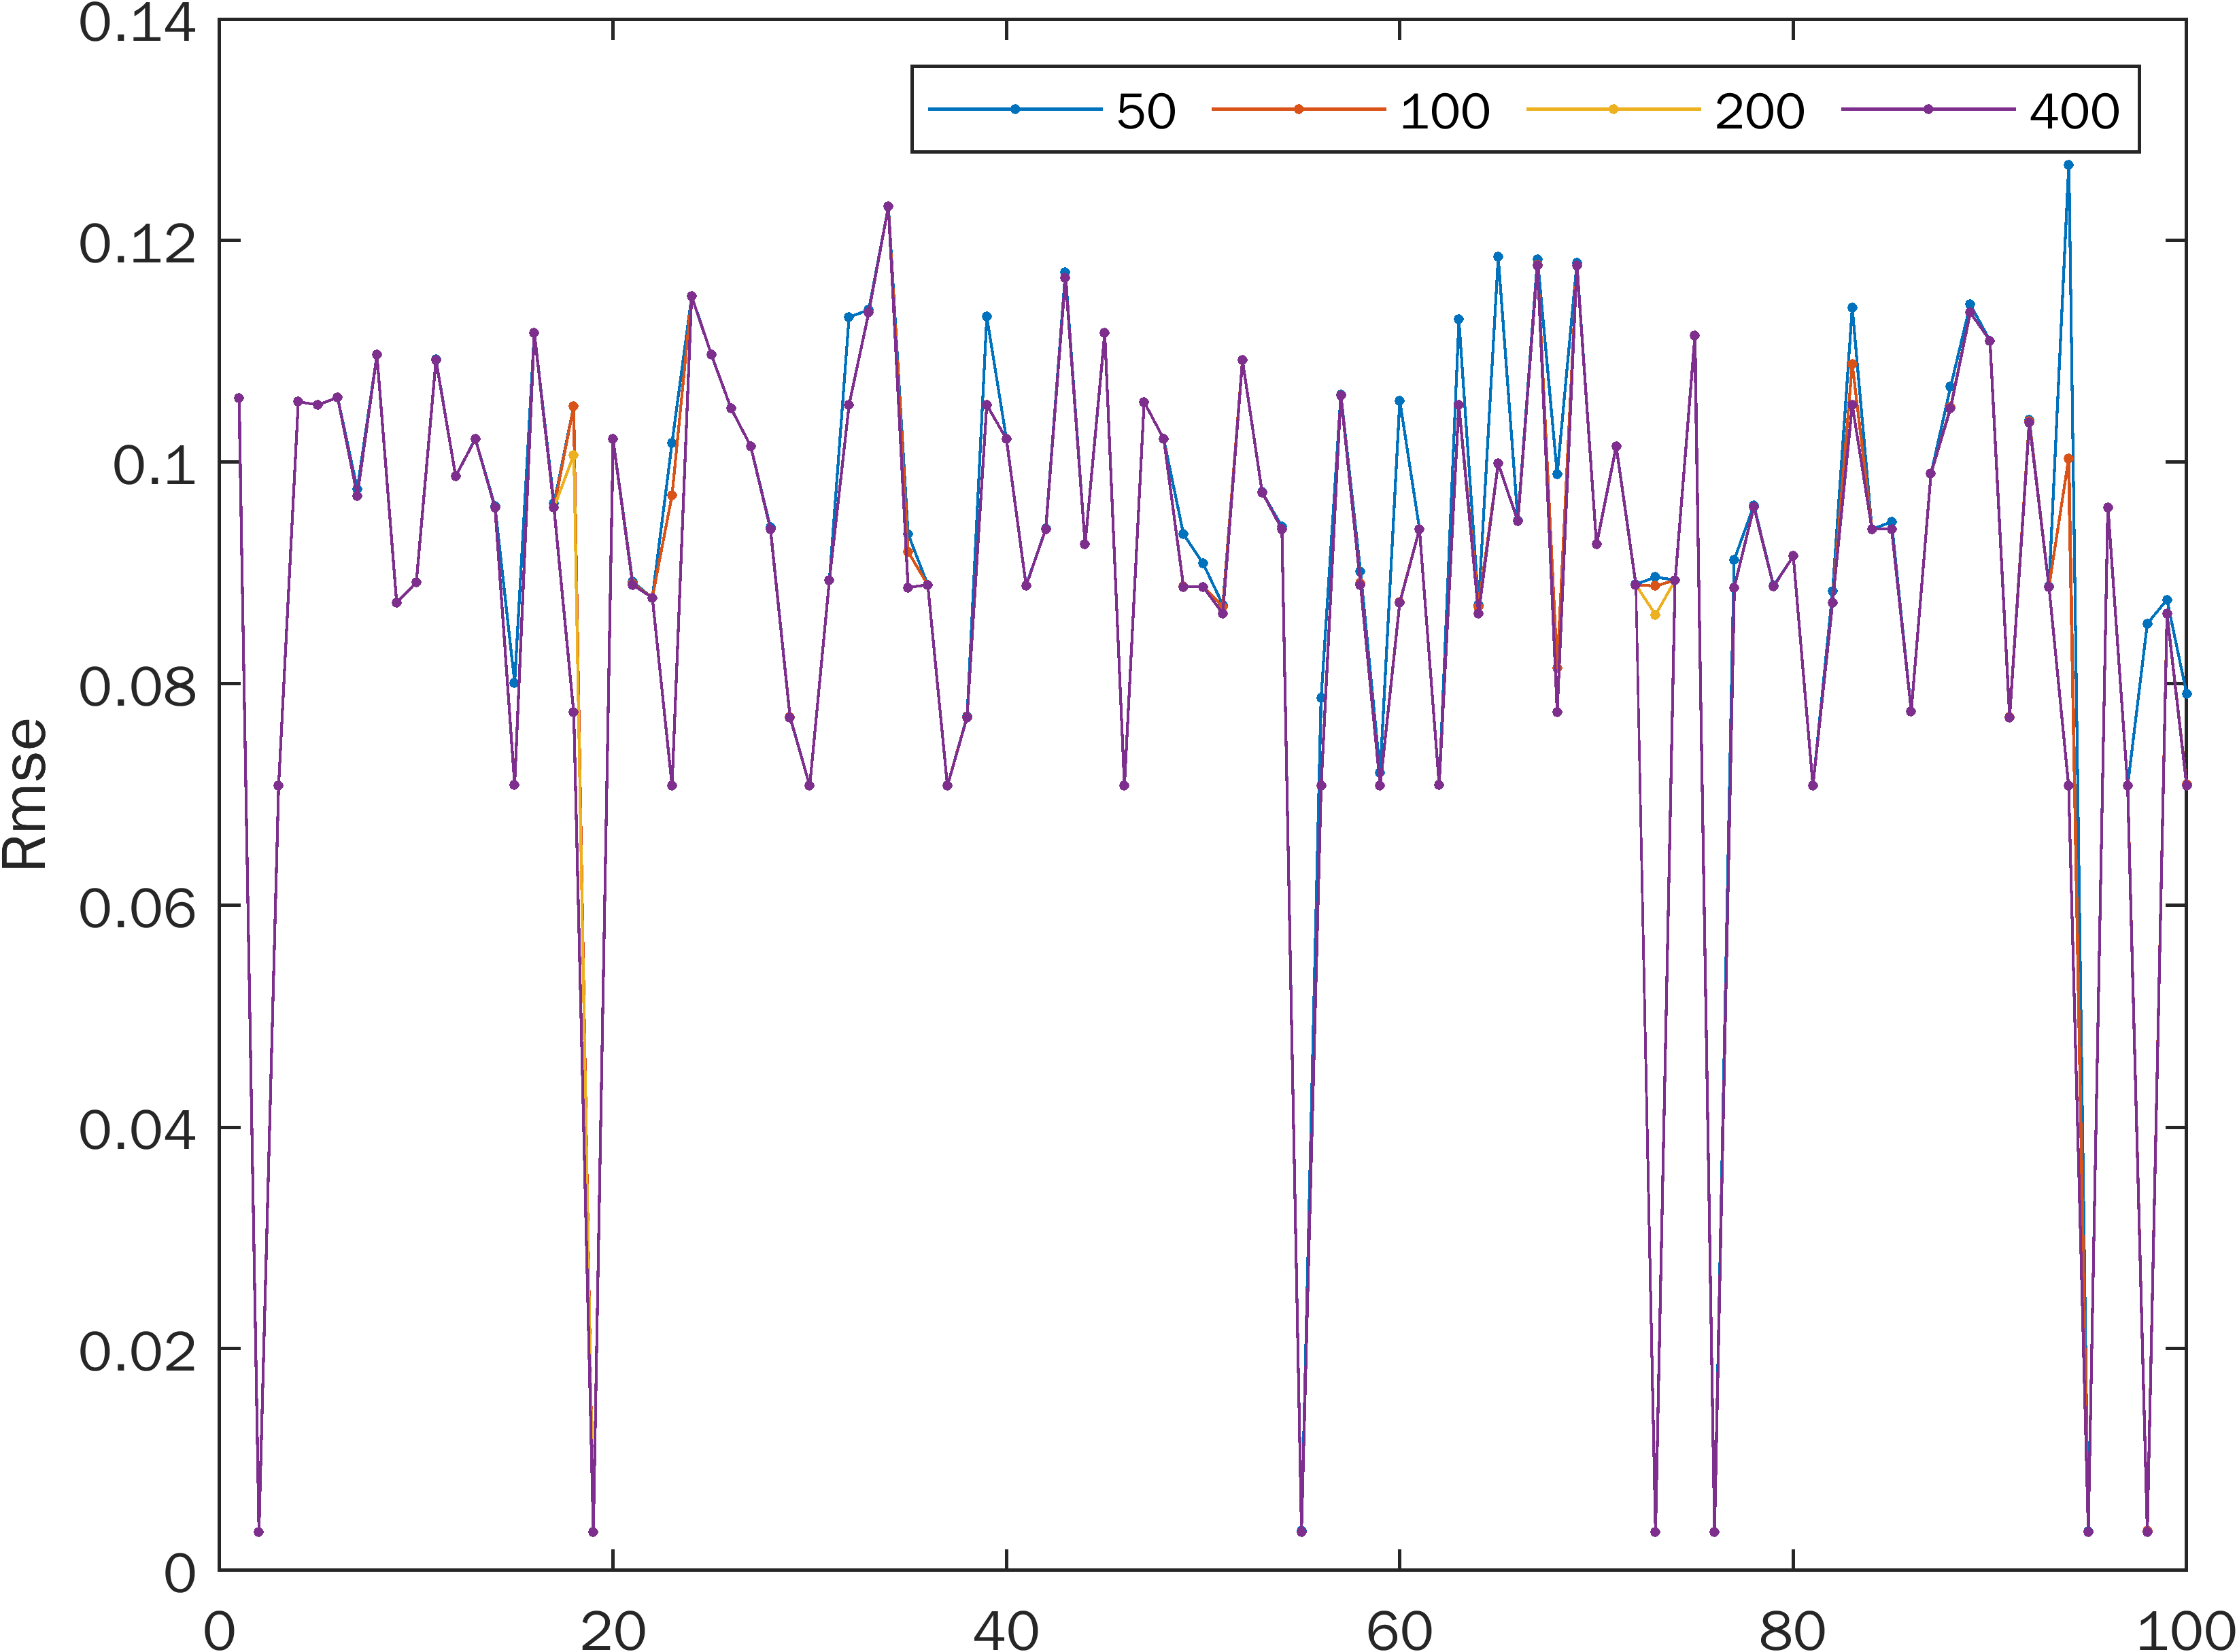

Data behind this chart, as committed beside it:
0.105820164084435, 0.105783097445965, 0.105783052742481, 0.105783052742481
0.003493, 0.003493, 0.003493, 0.003493
0.0708, 0.0708, 0.0708, 0.0708
0.1055, 0.1055, 0.1055, 0.1055
0.1052, 0.1052, 0.1052, 0.1052
0.1058, 0.1058, 0.1058, 0.1058
0.0976, 0.09699, 0.09699, 0.09699
0.1097, 0.1097, 0.1097, 0.1097
0.08735, 0.08735, 0.08735, 0.08735
0.08916, 0.08916, 0.08916, 0.08916
0.1093, 0.1092, 0.1092, 0.1092
0.09874, 0.09874, 0.09874, 0.09874
0.1021, 0.1021, 0.1021, 0.1021
0.09603, 0.09591, 0.09591, 0.09591
0.08009, 0.0709, 0.0709, 0.0709
0.1117, 0.1117, 0.1117, 0.1117
0.0963, 0.09591, 0.09591, 0.09591
0.1051, 0.105, 0.1007, 0.07742
0.003494, 0.003494, 0.003494, 0.003494
0.1021, 0.1021, 0.1021, 0.1021
0.08921, 0.08907, 0.08894, 0.08894
0.08778, 0.08778, 0.08778, 0.08778
0.1018, 0.09702, 0.0708, 0.0708
0.115, 0.115, 0.115, 0.115
0.1097, 0.1097, 0.1097, 0.1097
0.1049, 0.1049, 0.1049, 0.1049
0.1015, 0.1015, 0.1015, 0.1015
0.09412, 0.09397, 0.09397, 0.09397
0.07703, 0.07701, 0.07699, 0.07699
0.0708, 0.0708, 0.0708, 0.0708
0.08937, 0.08937, 0.08937, 0.08937
0.1131, 0.1052, 0.1052, 0.1052
0.1138, 0.1135, 0.1135, 0.1135
0.1231, 0.1231, 0.1231, 0.1231
0.09354, 0.09192, 0.08871, 0.08871
0.08894, 0.08894, 0.08894, 0.08894
0.0708, 0.0708, 0.0708, 0.0708
0.07708, 0.07702, 0.07699, 0.07699
0.1132, 0.1052, 0.1052, 0.1052
0.1021, 0.1021, 0.1021, 0.1021
0.08888, 0.08886, 0.08886, 0.08886
0.09399, 0.09397, 0.09397, 0.09397
0.1172, 0.1166, 0.1166, 0.1166
0.09259, 0.09258, 0.09258, 0.09258
0.1117, 0.1117, 0.1117, 0.1117
0.0708, 0.0708, 0.0708, 0.0708
0.1055, 0.1055, 0.1055, 0.1055
0.1021, 0.1021, 0.1021, 0.1021
0.09351, 0.08881, 0.08876, 0.08876
0.09087, 0.08876, 0.08876, 0.08876
0.08715, 0.08697, 0.08634, 0.08634
0.1092, 0.1092, 0.1092, 0.1092
0.0973, 0.0973, 0.0973, 0.0973
0.09422, 0.09397, 0.09397, 0.09397
0.00356, 0.003494, 0.003494, 0.003494
0.07876, 0.0708, 0.0708, 0.0708
0.1061, 0.106, 0.106, 0.106
0.09017, 0.08911, 0.08894, 0.08894
0.072, 0.0708, 0.0708, 0.0708
0.1056, 0.0874, 0.08735, 0.08735
0.09397, 0.09396, 0.09396, 0.09396
... 39 more rows
